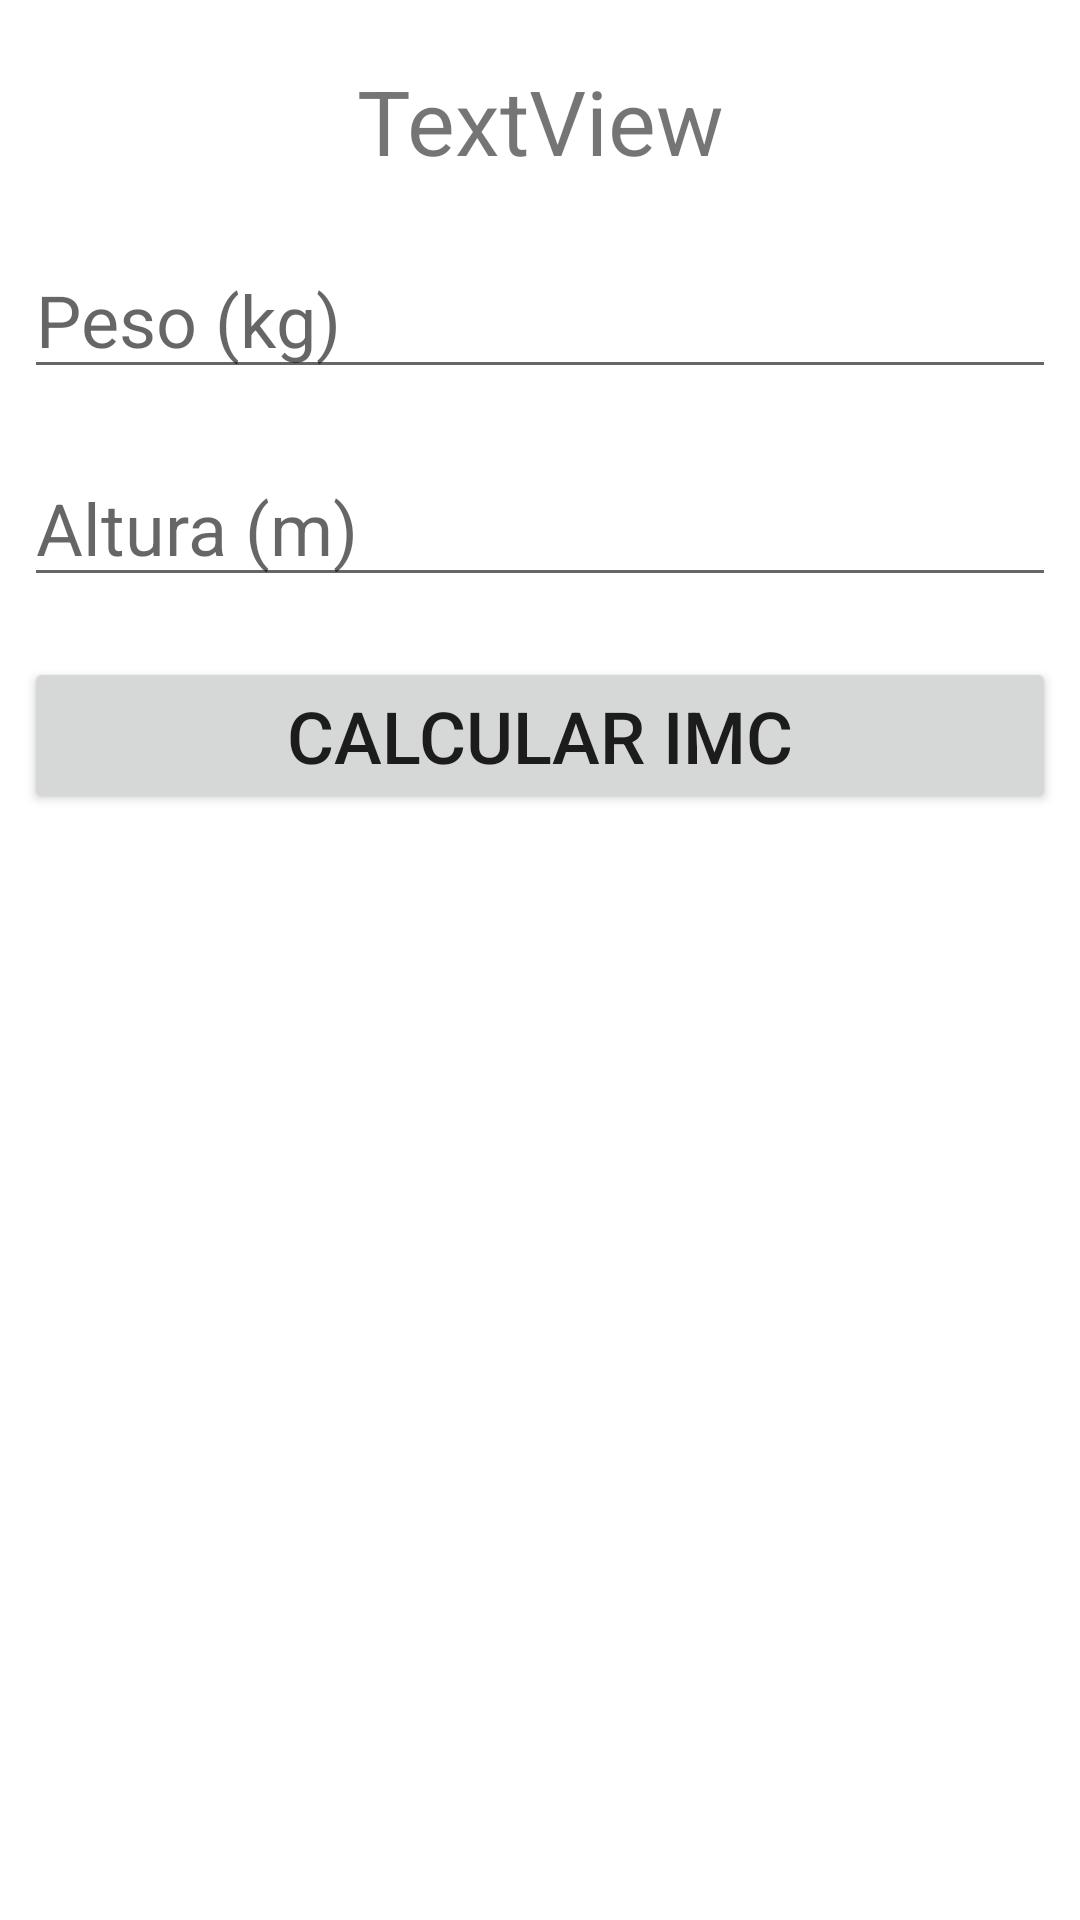

Layout XML and referenced resources for this Android screen:
<!-- AndroidManifest.xml: application theme AppTheme -->
<!-- res/layout/activity_home.xml -->
<?xml version="1.0" encoding="utf-8"?>
<androidx.constraintlayout.widget.ConstraintLayout xmlns:android="http://schemas.android.com/apk/res/android"
    xmlns:app="http://schemas.android.com/apk/res-auto"
    xmlns:tools="http://schemas.android.com/tools"
    android:layout_width="match_parent"
    android:layout_height="match_parent"
    tools:context=".HomeActivity">

    <TextView
        android:id="@+id/textViewUsuarioNome"
        android:layout_width="wrap_content"
        android:layout_height="wrap_content"
        android:layout_marginStart="8dp"
        android:layout_marginTop="20dp"
        android:layout_marginEnd="8dp"
        android:text="TextView"
        android:textSize="30sp"
        app:layout_constraintEnd_toEndOf="parent"
        app:layout_constraintStart_toStartOf="parent"
        app:layout_constraintTop_toTopOf="parent" />

    <EditText
        android:id="@+id/editTextUsuarioPeso"
        android:layout_width="0dp"
        android:layout_height="wrap_content"
        android:layout_marginStart="8dp"
        android:layout_marginTop="20dp"
        android:layout_marginEnd="8dp"
        android:ems="10"
        android:hint="Peso (kg)"
        android:inputType="numberDecimal"
        android:textSize="24sp"
        app:layout_constraintEnd_toEndOf="parent"
        app:layout_constraintStart_toStartOf="parent"
        app:layout_constraintTop_toBottomOf="@+id/textViewUsuarioNome" />

    <EditText
        android:id="@+id/editTextUsuarioAltura"
        android:layout_width="0dp"
        android:layout_height="wrap_content"
        android:layout_marginStart="8dp"
        android:layout_marginTop="20dp"
        android:layout_marginEnd="8dp"
        android:ems="10"
        android:hint="Altura (m)"
        android:inputType="numberDecimal"
        android:textSize="24sp"
        app:layout_constraintEnd_toEndOf="parent"
        app:layout_constraintStart_toStartOf="parent"
        app:layout_constraintTop_toBottomOf="@+id/editTextUsuarioPeso" />

    <Button
        android:id="@+id/btnCalcularIMC"
        android:layout_width="0dp"
        android:layout_height="wrap_content"
        android:layout_marginStart="8dp"
        android:layout_marginTop="20dp"
        android:layout_marginEnd="8dp"
        android:text="Calcular IMC"
        android:textSize="24sp"
        app:layout_constraintEnd_toEndOf="parent"
        app:layout_constraintStart_toStartOf="parent"
        app:layout_constraintTop_toBottomOf="@+id/editTextUsuarioAltura" />
</androidx.constraintlayout.widget.ConstraintLayout>
<!-- resources referenced by this layout -->
<resources>

</resources>
